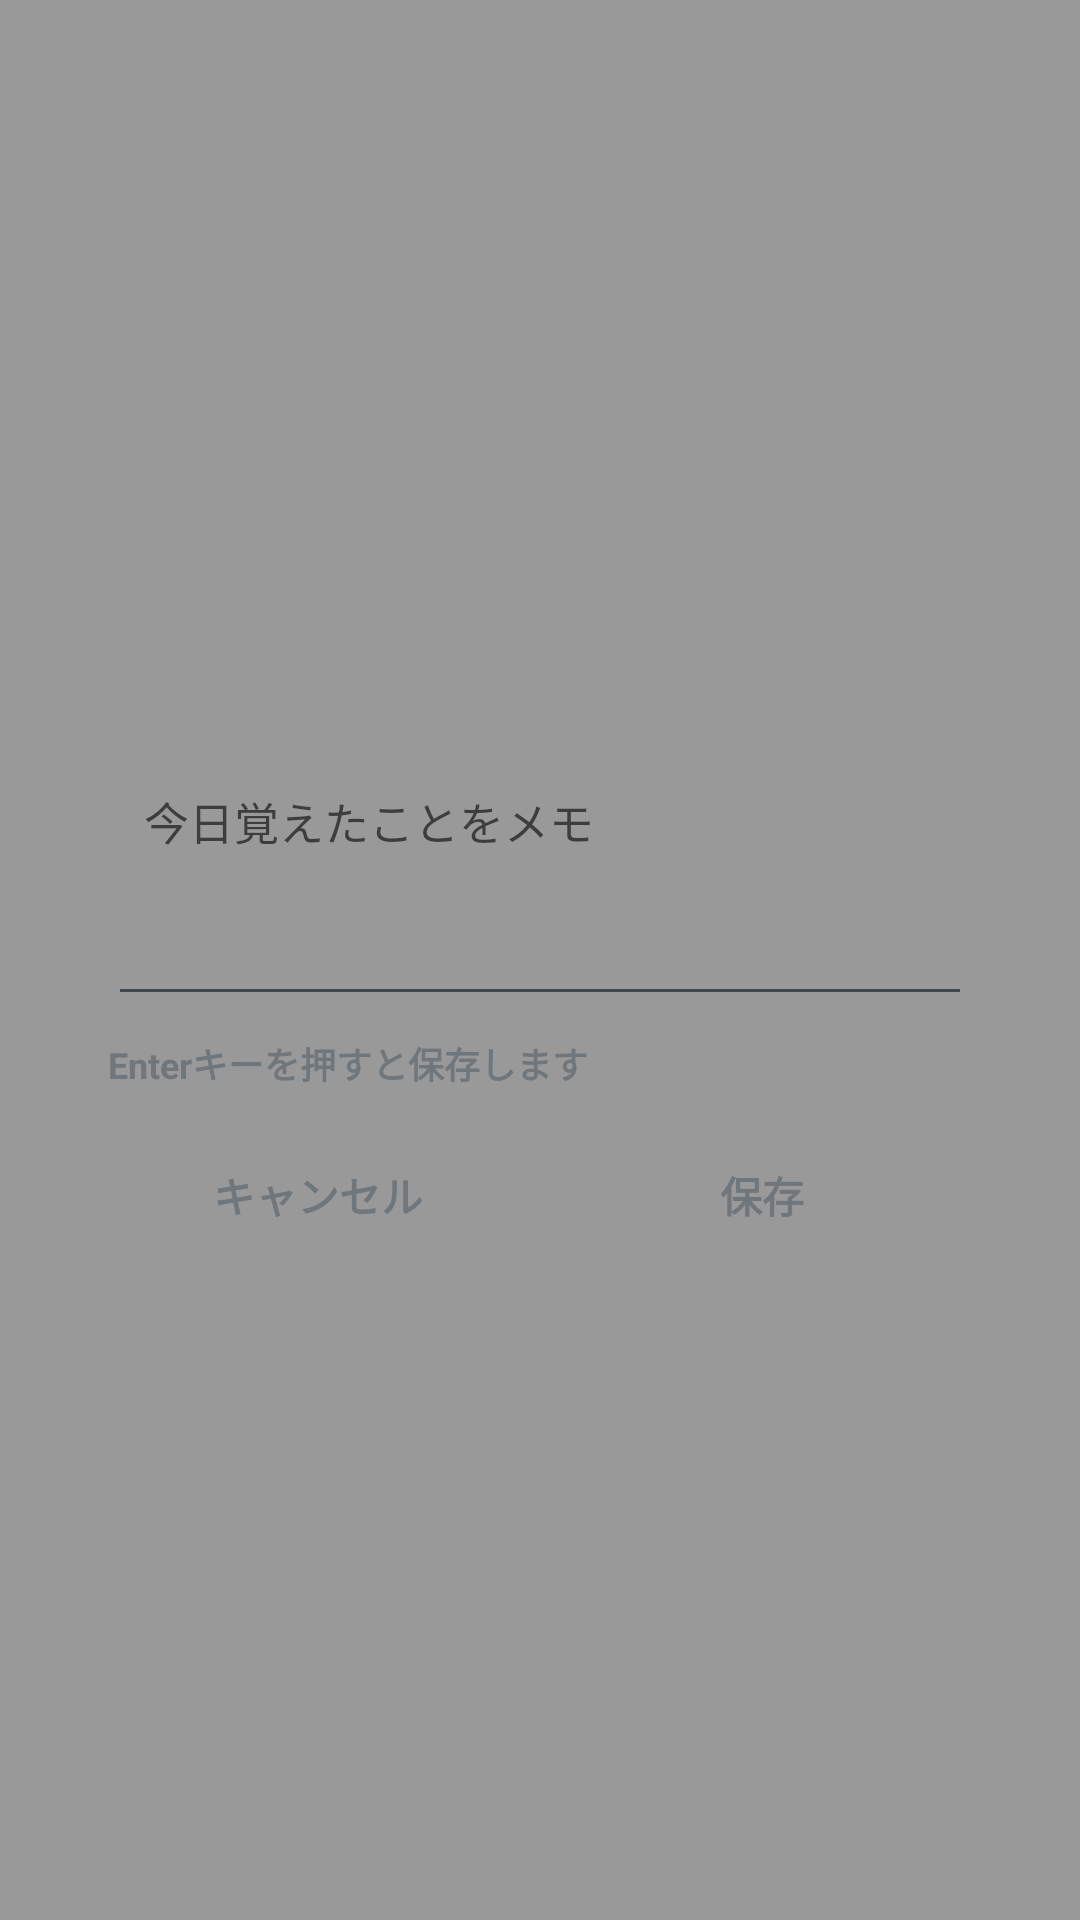

The Android layout XML behind this screen, and the referenced resources:
<!-- AndroidManifest.xml: activity theme Theme.QuickInput -->
<!-- res/layout/activity_memo_quick_input.xml -->
<?xml version="1.0" encoding="utf-8"?>
<FrameLayout xmlns:android="http://schemas.android.com/apk/res/android"
    android:layout_width="match_parent"
    android:layout_height="match_parent">

    <View
        android:id="@+id/quick_scrim"
        android:layout_width="match_parent"
        android:layout_height="match_parent"
        android:background="#66000000" />

    <LinearLayout
        android:id="@+id/quick_card"
        android:layout_width="match_parent"
        android:layout_height="wrap_content"
        android:layout_gravity="center"
        android:layout_marginStart="20dp"
        android:layout_marginEnd="20dp"
        android:orientation="vertical"
        android:padding="16dp">

        <LinearLayout
            android:layout_width="match_parent"
            android:layout_height="wrap_content"
            android:orientation="horizontal"
            android:gravity="center_vertical">

            <ImageView
                android:id="@+id/quick_color_bar"
                android:layout_width="4dp"
                android:layout_height="18dp"
                android:layout_marginEnd="10dp"
                android:scaleType="fitXY"
                android:src="@drawable/widget_color_bar"
                android:contentDescription="@null" />

            <TextView
                android:id="@+id/quick_period"
                android:layout_width="wrap_content"
                android:layout_height="wrap_content"
                android:maxLines="1"
                android:textSize="12sp"
                android:textStyle="bold" />

            <TextView
                android:id="@+id/quick_subject"
                android:layout_width="0dp"
                android:layout_height="wrap_content"
                android:layout_weight="1"
                android:layout_marginStart="8dp"
                android:maxLines="1"
                android:ellipsize="end"
                android:textSize="15sp"
                android:textStyle="bold" />
        </LinearLayout>

        <EditText
            android:id="@+id/quick_input"
            android:layout_width="match_parent"
            android:layout_height="wrap_content"
            android:layout_marginTop="12dp"
            android:minHeight="88dp"
            android:gravity="top|start"
            android:padding="12dp"
            android:hint="今日覚えたことをメモ"
            android:inputType="text"
            android:lineSpacingMultiplier="1.35"
            android:maxLines="6"
            android:textSize="15sp"
            android:importantForAutofill="no" />

        <TextView
            android:id="@+id/quick_hint"
            android:layout_width="match_parent"
            android:layout_height="wrap_content"
            android:layout_marginTop="7dp"
            android:text="Enterキーを押すと保存します"
            android:textSize="12sp"
            android:textStyle="bold" />

        <LinearLayout
            android:layout_width="match_parent"
            android:layout_height="wrap_content"
            android:layout_marginTop="12dp"
            android:orientation="horizontal">

            <TextView
                android:id="@+id/quick_cancel"
                android:layout_width="0dp"
                android:layout_height="46dp"
                android:layout_weight="1"
                android:layout_marginEnd="8dp"
                android:gravity="center"
                android:textSize="14sp"
                android:textStyle="bold"
                android:text="キャンセル" />

            <TextView
                android:id="@+id/quick_save"
                android:layout_width="0dp"
                android:layout_height="46dp"
                android:layout_weight="1"
                android:gravity="center"
                android:textSize="14sp"
                android:textStyle="bold"
                android:text="保存" />
        </LinearLayout>
    </LinearLayout>
</FrameLayout>
<!-- resources referenced by this layout -->
<resources>
  <style name="Theme.QuickInput" parent="@android:style/Theme.DeviceDefault.Light.NoActionBar">
          <item name="android:windowBackground">@android:color/transparent</item>
          <item name="android:windowIsTranslucent">true</item>
          <item name="android:windowContentOverlay">@null</item>
          <item name="android:windowNoTitle">true</item>
          <item name="android:backgroundDimEnabled">false</item>
          <item name="android:windowAnimationStyle">@android:style/Animation.Dialog</item>
      </style>
</resources>
